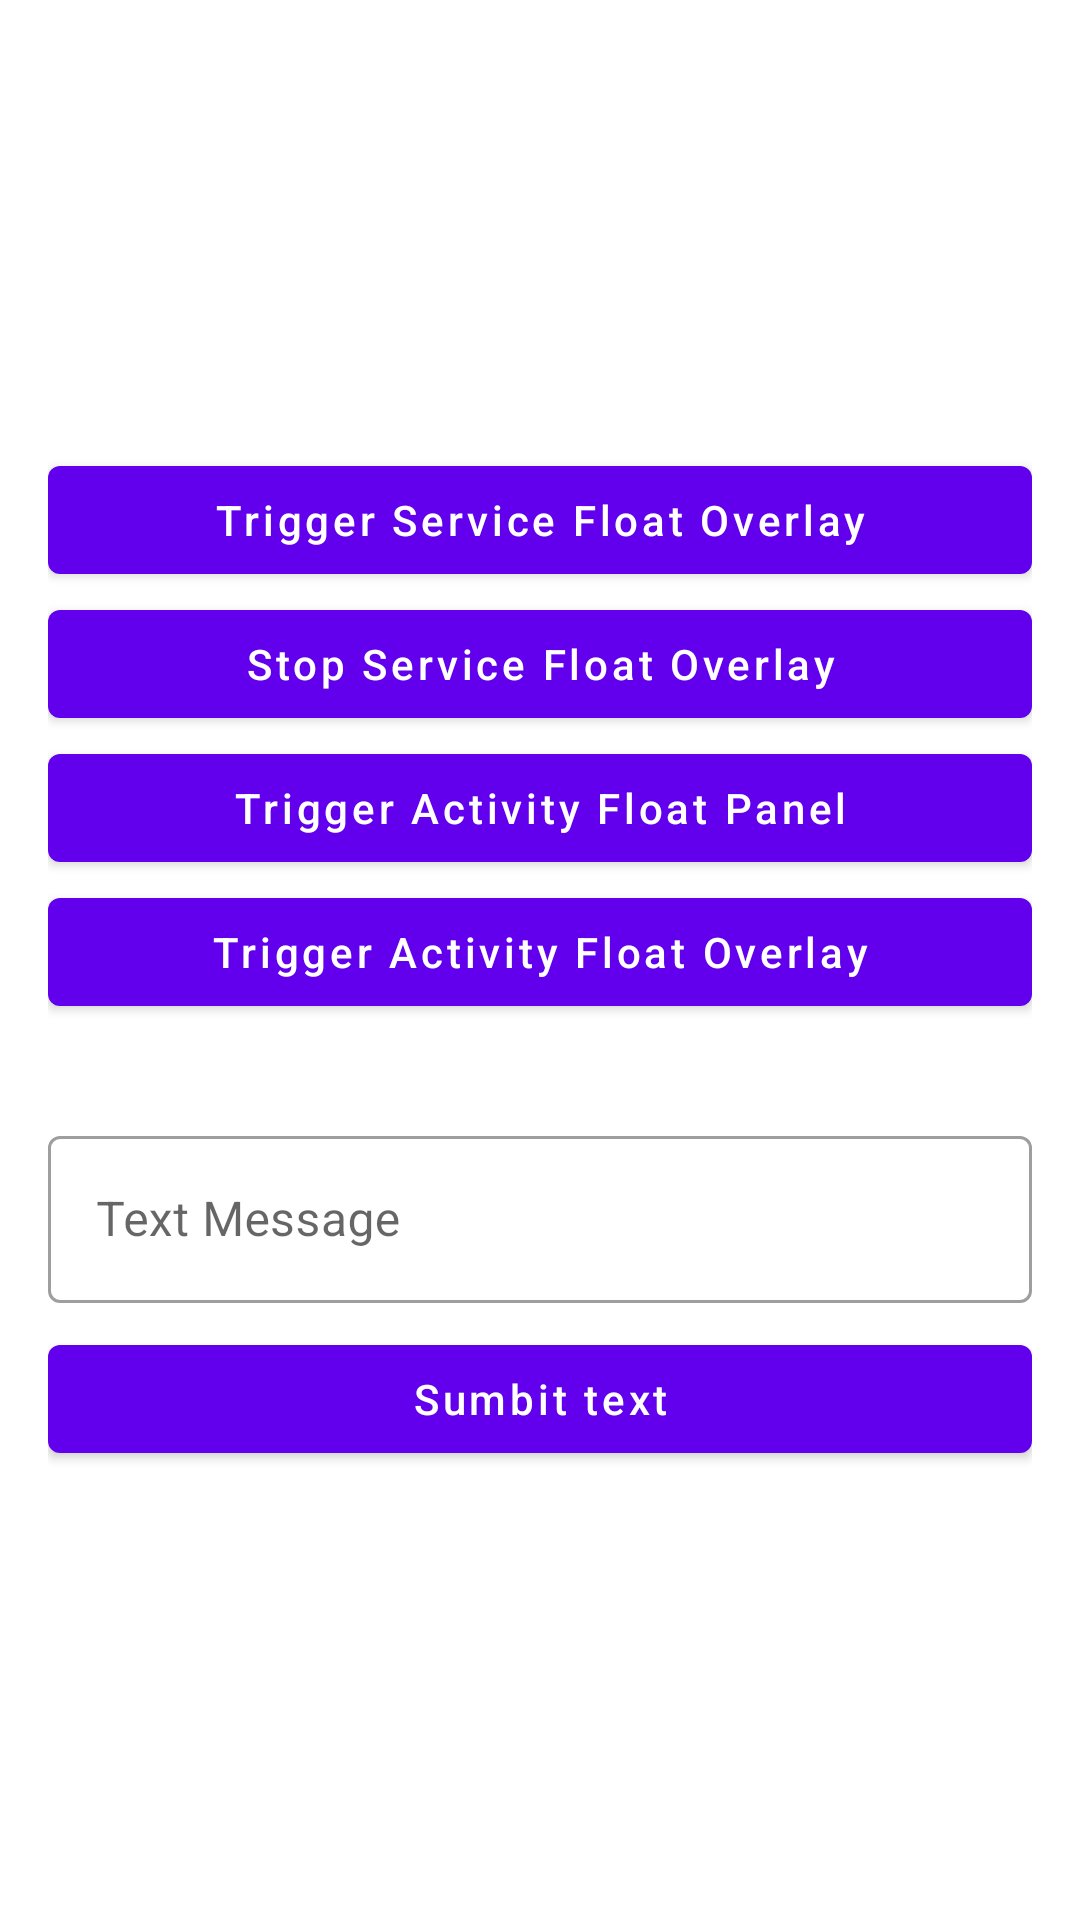

Here is an Android app screen rendered from its layout file. Give the layout XML and the strings, colors and styles it references.
<!-- AndroidManifest.xml: application theme Theme.FloatingMenu -->
<!-- res/layout/activity_main.xml -->
<?xml version="1.0" encoding="utf-8"?>
<androidx.appcompat.widget.LinearLayoutCompat xmlns:android="http://schemas.android.com/apk/res/android"
    xmlns:tools="http://schemas.android.com/tools"
    android:layout_width="match_parent"
    android:layout_height="match_parent"
    android:gravity="center"
    android:orientation="vertical"
    android:padding="16dp"
    tools:context=".MainActivity">

    <com.google.android.material.button.MaterialButton
        android:id="@+id/btn_service_float_overlay"
        android:layout_width="match_parent"
        android:layout_height="wrap_content"
        android:layout_gravity="center"
        android:text="Trigger Service Float Overlay"
        android:textAllCaps="false" />

    <com.google.android.material.button.MaterialButton
        android:id="@+id/btn_stop_service_float_overlay"
        android:layout_width="match_parent"
        android:layout_height="wrap_content"
        android:layout_gravity="center"
        android:text="Stop Service Float Overlay"
        android:textAllCaps="false" />

    <com.google.android.material.button.MaterialButton
        android:id="@+id/btn_activity_float_panel"
        android:layout_width="match_parent"
        android:layout_height="wrap_content"
        android:layout_gravity="center"
        android:text="Trigger Activity Float Panel"
        android:textAllCaps="false"
        android:visibility="visible" />

    <com.google.android.material.button.MaterialButton
        android:id="@+id/btn_activity_float_overlay"
        android:layout_width="match_parent"
        android:layout_height="wrap_content"
        android:layout_gravity="center"
        android:text="Trigger Activity Float Overlay"
        android:textAllCaps="false"
        android:visibility="visible" />

    <com.google.android.material.textfield.TextInputLayout
        style="@style/Widget.MaterialComponents.TextInputLayout.OutlinedBox"
        android:layout_width="match_parent"
        android:layout_height="wrap_content"
        android:layout_marginTop="32dp"
        android:hint="Text Message">

        <com.google.android.material.textfield.TextInputEditText
            android:id="@+id/et_input"
            android:layout_width="match_parent"
            android:layout_height="wrap_content" />
    </com.google.android.material.textfield.TextInputLayout>

    <com.google.android.material.button.MaterialButton
        android:id="@+id/btn_submit"
        android:layout_width="match_parent"
        android:layout_height="wrap_content"
        android:layout_gravity="center"
        android:layout_marginTop="8dp"
        android:text="Sumbit text"
        android:textAllCaps="false" />
</androidx.appcompat.widget.LinearLayoutCompat>
<!-- resources referenced by this layout -->
<resources>
  <style name="Theme.FloatingMenu" parent="Theme.MaterialComponents.DayNight.DarkActionBar">
          
          <item name="colorPrimary">@color/purple_500</item>
          <item name="colorPrimaryVariant">@color/purple_700</item>
          <item name="colorOnPrimary">@color/white</item>
          
          <item name="colorSecondary">@color/teal_200</item>
          <item name="colorSecondaryVariant">@color/teal_700</item>
          <item name="colorOnSecondary">@color/black</item>
          
          <item name="android:statusBarColor">?attr/colorPrimaryVariant</item>
          
          <item name="textAppearanceListItemSmall">@color/white</item>
      </style>
  <!-- not gathered from this repository: default colours our renderer supplied (Android Studio template values) -->
  <color name="purple_500">#FF6200EE</color>
  <color name="purple_700">#FF3700B3</color>
  <color name="teal_200">#FF03DAC5</color>
  <color name="teal_700">#FF018786</color>
  <color name="black">#FF000000</color>
  <color name="white">#FFFFFFFF</color>
</resources>
